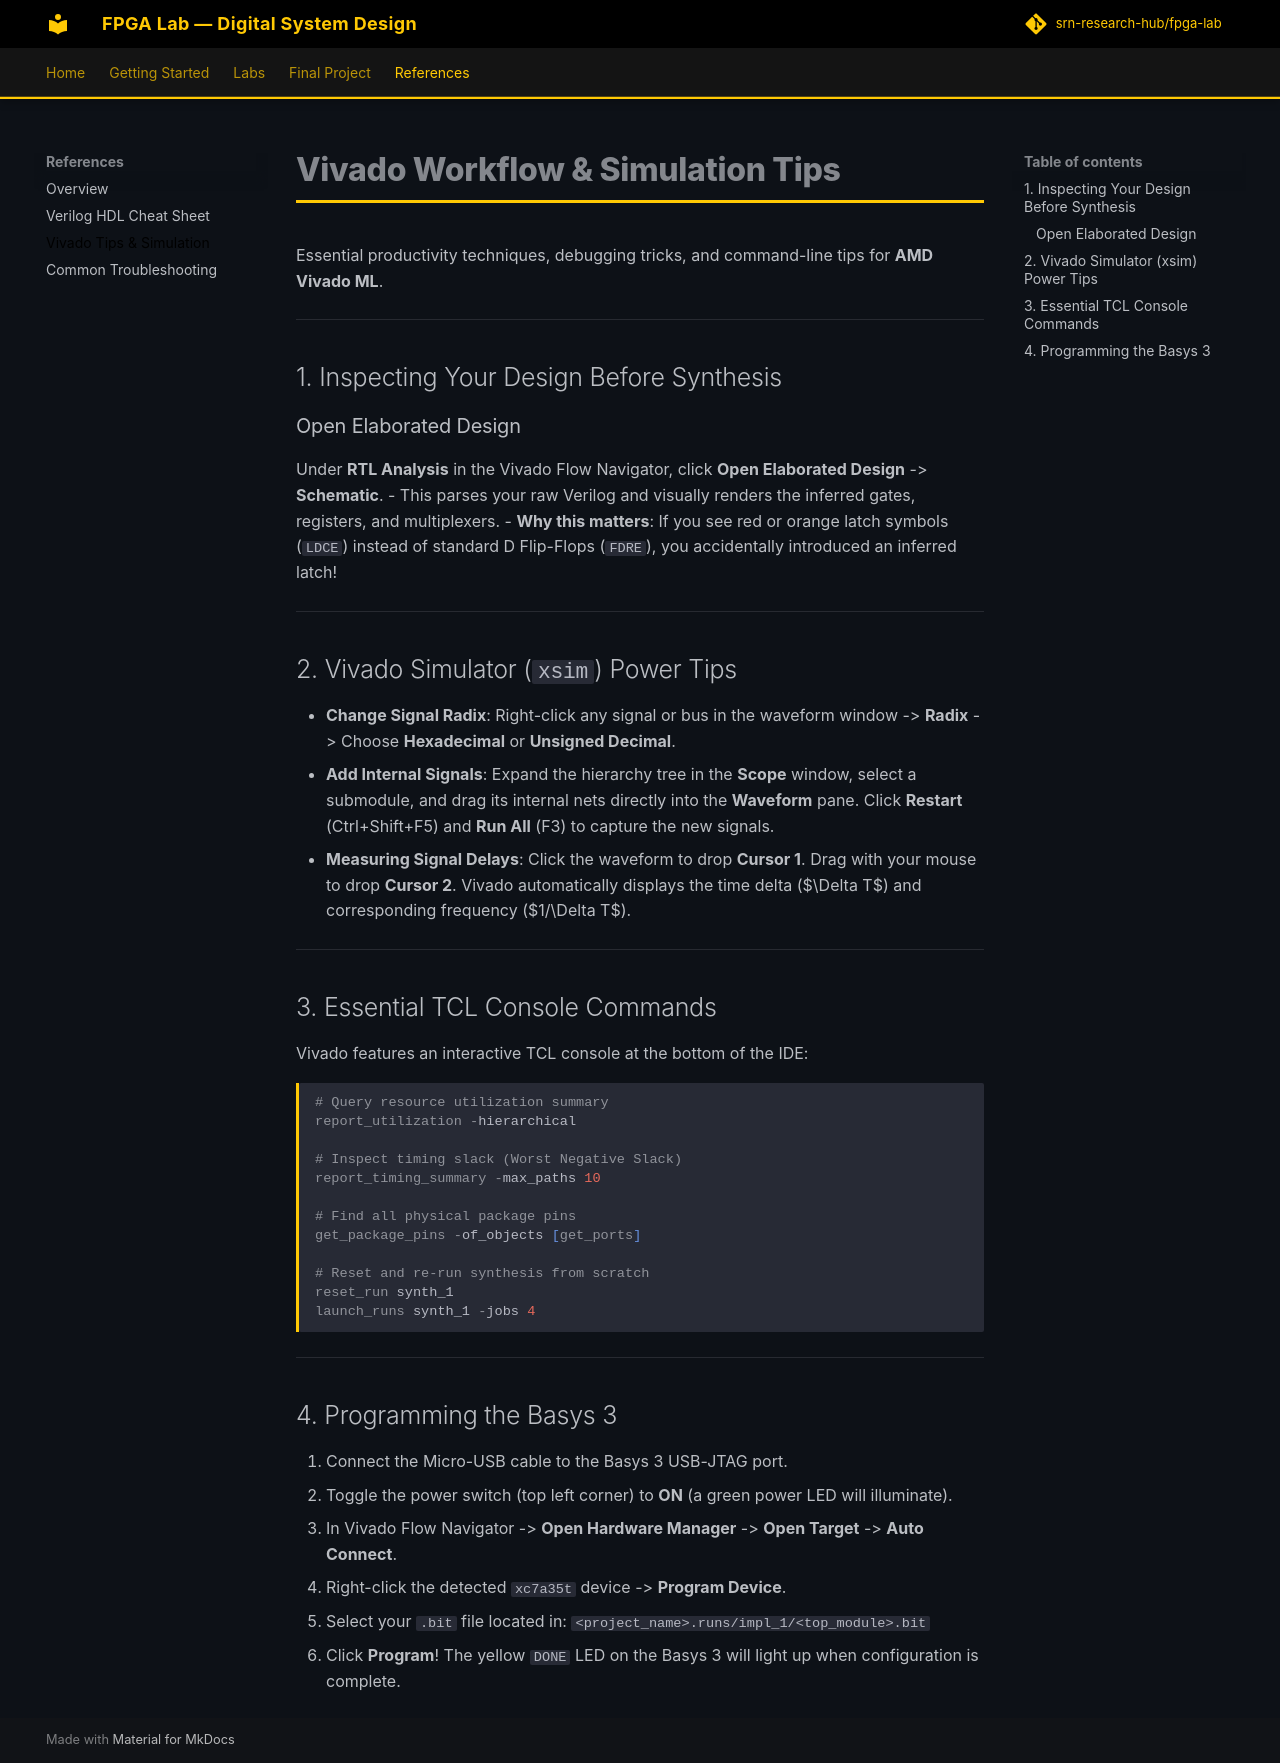

repository: srn-research-hub/fpga-lab · page: references/vivado-tips/index.html · generator: mkdocs

# Vivado Workflow & Simulation Tips

Essential productivity techniques, debugging tricks, and command-line tips for **AMD Vivado ML**.

---

## 1. Inspecting Your Design Before Synthesis

### Open Elaborated Design
Under **RTL Analysis** in the Vivado Flow Navigator, click **Open Elaborated Design** -> **Schematic**.
- This parses your raw Verilog and visually renders the inferred gates, registers, and multiplexers.
- **Why this matters**: If you see red or orange latch symbols (`LDCE`) instead of standard D Flip-Flops (`FDRE`), you accidentally introduced an inferred latch!

---

## 2. Vivado Simulator (`xsim`) Power Tips

- **Change Signal Radix**: Right-click any signal or bus in the waveform window -> **Radix** -> Choose **Hexadecimal** or **Unsigned Decimal**.
- **Add Internal Signals**: Expand the hierarchy tree in the **Scope** window, select a submodule, and drag its internal nets directly into the **Waveform** pane. Click **Restart** (Ctrl+Shift+F5) and **Run All** (F3) to capture the new signals.
- **Measuring Signal Delays**: Click the waveform to drop **Cursor 1**. Drag with your mouse to drop **Cursor 2**. Vivado automatically displays the time delta ($\Delta T$) and corresponding frequency ($1/\Delta T$).

---

## 3. Essential TCL Console Commands

Vivado features an interactive TCL console at the bottom of the IDE:

```tcl
# Query resource utilization summary
report_utilization -hierarchical

# Inspect timing slack (Worst Negative Slack)
report_timing_summary -max_paths 10

# Find all physical package pins
get_package_pins -of_objects [get_ports]

# Reset and re-run synthesis from scratch
reset_run synth_1
launch_runs synth_1 -jobs 4
```

---

## 4. Programming the Basys 3

1. Connect the Micro-USB cable to the Basys 3 USB-JTAG port.
2. Toggle the power switch (top left corner) to **ON** (a green power LED will illuminate).
3. In Vivado Flow Navigator -> **Open Hardware Manager** -> **Open Target** -> **Auto Connect**.
4. Right-click the detected `xc7a35t` device -> **Program Device**.
5. Select your `.bit` file located in:
   `<project_name>.runs/impl_1/<top_module>.bit`
6. Click **Program**! The yellow `DONE` LED on the Basys 3 will light up when configuration is complete.
